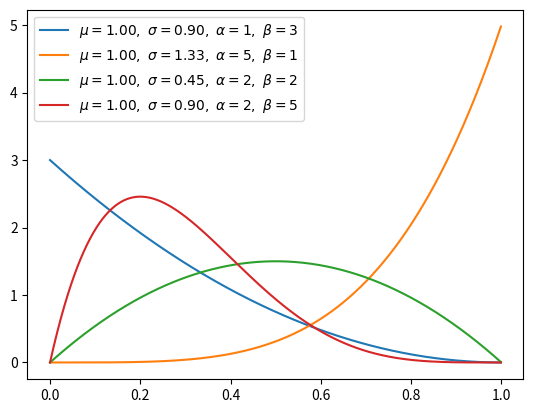

This figure's Python source:
import numpy as np
from matplotlib import pyplot as plt

def gamma_function(n):
    cal = 1
    for i in range(2, n):
        cal *= i
    return cal

def beta(x, a, b):

    gamma = gamma_function(a + b) / \
            (gamma_function(a) * gamma_function(b))
    y = gamma * (x ** (a - 1)) * ((1 - x) ** (b - 1))
    return x, y, np.mean(y), np.std(y)

for ls in [(1, 3), (5, 1), (2, 2), (2, 5)]:
    a, b = ls[0], ls[1]

    # x in [0, 1], trial is 1/0.001 = 1000
    x = np.arange(0, 1, 0.001, dtype=np.float64)
    x, y, u, s = beta(x, a=a, b=b)
    plt.plot(x, y, label=r'$\mu=%.2f,\ \sigma=%.2f,'
                         r'\ \alpha=%d,\ \beta=%d$' % (u, s, a, b))
plt.legend()
plt.show()